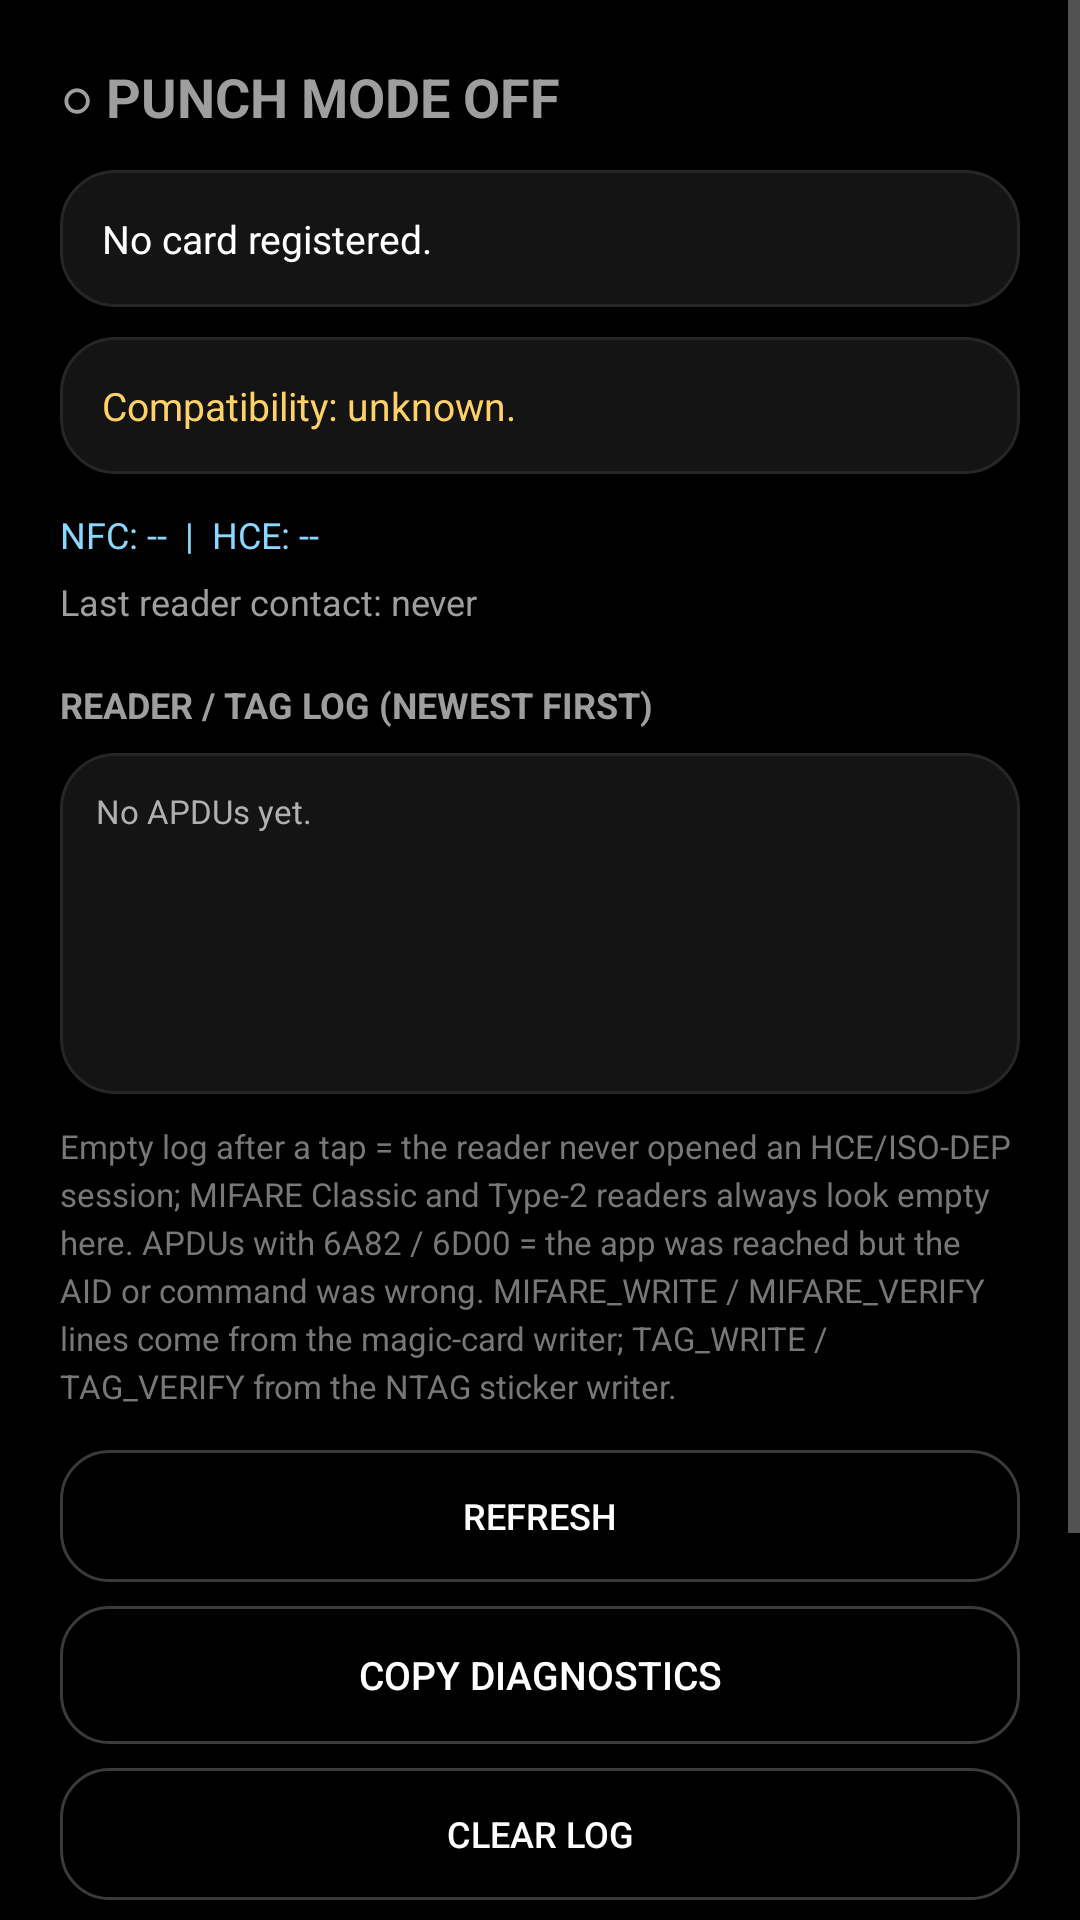

The Android layout XML behind this screen, and the referenced resources:
<!-- AndroidManifest.xml: application theme AppTheme -->
<!-- res/layout/activity_transmit.xml -->
<?xml version="1.0" encoding="utf-8"?>
<ScrollView xmlns:android="http://schemas.android.com/apk/res/android"
    android:layout_width="match_parent"
    android:layout_height="match_parent"
    android:background="#000000"
    android:fillViewport="true">

    <LinearLayout
        android:layout_width="match_parent"
        android:layout_height="wrap_content"
        android:orientation="vertical"
        android:padding="20dp">

        <TextView
            android:id="@+id/txStatus"
            android:layout_width="match_parent"
            android:layout_height="wrap_content"
            android:text="○ PUNCH MODE OFF"
            android:textColor="#9E9E9E"
            android:textSize="18sp"
            android:textStyle="bold" />

        <TextView
            android:id="@+id/txCardSummary"
            android:layout_width="match_parent"
            android:layout_height="wrap_content"
            android:layout_marginTop="12dp"
            android:background="@drawable/tile_bg"
            android:lineSpacingExtra="3dp"
            android:padding="14dp"
            android:text="No card registered."
            android:textColor="#FFFFFF"
            android:textSize="13sp" />

        <TextView
            android:id="@+id/txCompatibility"
            android:layout_width="match_parent"
            android:layout_height="wrap_content"
            android:layout_marginTop="10dp"
            android:background="@drawable/tile_bg"
            android:lineSpacingExtra="3dp"
            android:padding="14dp"
            android:text="Compatibility: unknown."
            android:textColor="#FFD166"
            android:textSize="13sp" />

        <TextView
            android:id="@+id/txHceInfo"
            android:layout_width="match_parent"
            android:layout_height="wrap_content"
            android:layout_marginTop="12dp"
            android:lineSpacingExtra="3dp"
            android:text="NFC: --  |  HCE: --"
            android:textColor="#8AD8FF"
            android:textSize="12sp" />

        <TextView
            android:id="@+id/txLastContact"
            android:layout_width="match_parent"
            android:layout_height="wrap_content"
            android:layout_marginTop="6dp"
            android:text="Last reader contact: never"
            android:textColor="#9E9E9E"
            android:textSize="12sp" />

        <TextView
            android:layout_width="match_parent"
            android:layout_height="wrap_content"
            android:layout_marginTop="18dp"
            android:text="READER / TAG LOG (NEWEST FIRST)"
            android:textColor="#9E9E9E"
            android:textSize="12sp"
            android:textStyle="bold" />

        <TextView
            android:id="@+id/txLog"
            android:layout_width="match_parent"
            android:layout_height="wrap_content"
            android:layout_marginTop="8dp"
            android:background="@drawable/tile_bg"
            android:lineSpacingExtra="2dp"
            android:minLines="6"
            android:padding="12dp"
            android:text="No APDUs yet."
            android:textColor="#B0B0B0"
            android:textIsSelectable="true"
            android:textSize="11sp" />

        <TextView
            android:layout_width="match_parent"
            android:layout_height="wrap_content"
            android:layout_marginTop="10dp"
            android:lineSpacingExtra="3dp"
            android:text="Empty log after a tap = the reader never opened an HCE/ISO-DEP session; MIFARE Classic and Type-2 readers always look empty here. APDUs with 6A82 / 6D00 = the app was reached but the AID or command was wrong. MIFARE_WRITE / MIFARE_VERIFY lines come from the magic-card writer; TAG_WRITE / TAG_VERIFY from the NTAG sticker writer."
            android:textColor="#777777"
            android:textSize="11sp" />

        <Button
            android:id="@+id/btnRefreshLog"
            android:layout_width="match_parent"
            android:layout_height="44dp"
            android:layout_marginTop="14dp"
            android:background="@drawable/btn_ghost"
            android:text="REFRESH"
            android:textAllCaps="true"
            android:textColor="#FFFFFF"
            android:textSize="12sp" />

        <Button
            android:id="@+id/btnCopyLog"
            android:layout_width="match_parent"
            android:layout_height="46dp"
            android:layout_marginTop="8dp"
            android:background="@drawable/btn_ghost"
            android:text="COPY DIAGNOSTICS"
            android:textAllCaps="true"
            android:textColor="#FFFFFF"
            android:textSize="13sp" />

        <Button
            android:id="@+id/btnClearLog"
            android:layout_width="match_parent"
            android:layout_height="44dp"
            android:layout_marginTop="8dp"
            android:background="@drawable/btn_ghost"
            android:text="CLEAR LOG"
            android:textAllCaps="true"
            android:textColor="#FFFFFF"
            android:textSize="12sp" />

        <Button
            android:id="@+id/btnWriteSticker"
            android:layout_width="match_parent"
            android:layout_height="50dp"
            android:layout_marginTop="12dp"
            android:background="@drawable/btn_white"
            android:text="WRITE / EXPORT PHYSICAL CREDENTIAL"
            android:textAllCaps="true"
            android:textColor="#000000"
            android:textSize="13sp"
            android:textStyle="bold" />

        <Button
            android:id="@+id/btnStop"
            android:layout_width="match_parent"
            android:layout_height="50dp"
            android:layout_marginTop="12dp"
            android:layout_marginBottom="24dp"
            android:background="@drawable/btn_ghost"
            android:text="STOP PUNCH MODE"
            android:textAllCaps="true"
            android:textColor="#FF8FAB"
            android:textSize="14sp"
            android:textStyle="bold" />

    </LinearLayout>
</ScrollView>
<!-- resources referenced by this layout -->
<resources>
  <!-- drawable btn_ghost (drawable) -->
  <?xml version="1.0" encoding="utf-8"?>
  <shape xmlns:android="http://schemas.android.com/apk/res/android"
      android:shape="rectangle">
      <solid android:color="#000000" />
      <corners android:radius="16dp" />
      <stroke
          android:width="1dp"
          android:color="#3A3A3A" />
  </shape>
  <!-- drawable tile_bg (drawable) -->
  <?xml version="1.0" encoding="utf-8"?>
  <shape xmlns:android="http://schemas.android.com/apk/res/android"
      android:shape="rectangle">
      <solid android:color="#141414" />
      <corners android:radius="18dp" />
      <stroke
          android:width="1dp"
          android:color="#262626" />
  </shape>
  <style name="AppTheme" parent="@android:style/Theme.Material.NoActionBar">
          <item name="android:windowBackground">#000000</item>
          <item name="android:colorBackground">#000000</item>
          <item name="android:statusBarColor">#000000</item>
          <item name="android:navigationBarColor">#000000</item>
          <item name="android:textColor">#FFFFFF</item>
          <item name="android:textColorPrimary">#FFFFFF</item>
          <item name="android:textColorSecondary">#9E9E9E</item>
          <item name="android:editTextColor">#FFFFFF</item>
          <item name="android:textColorHint">#666666</item>
          <item name="android:colorPrimary">#FFFFFF</item>
          <item name="android:colorAccent">#FFFFFF</item>
          <item name="android:windowLightStatusBar">false</item>
      </style>
</resources>
